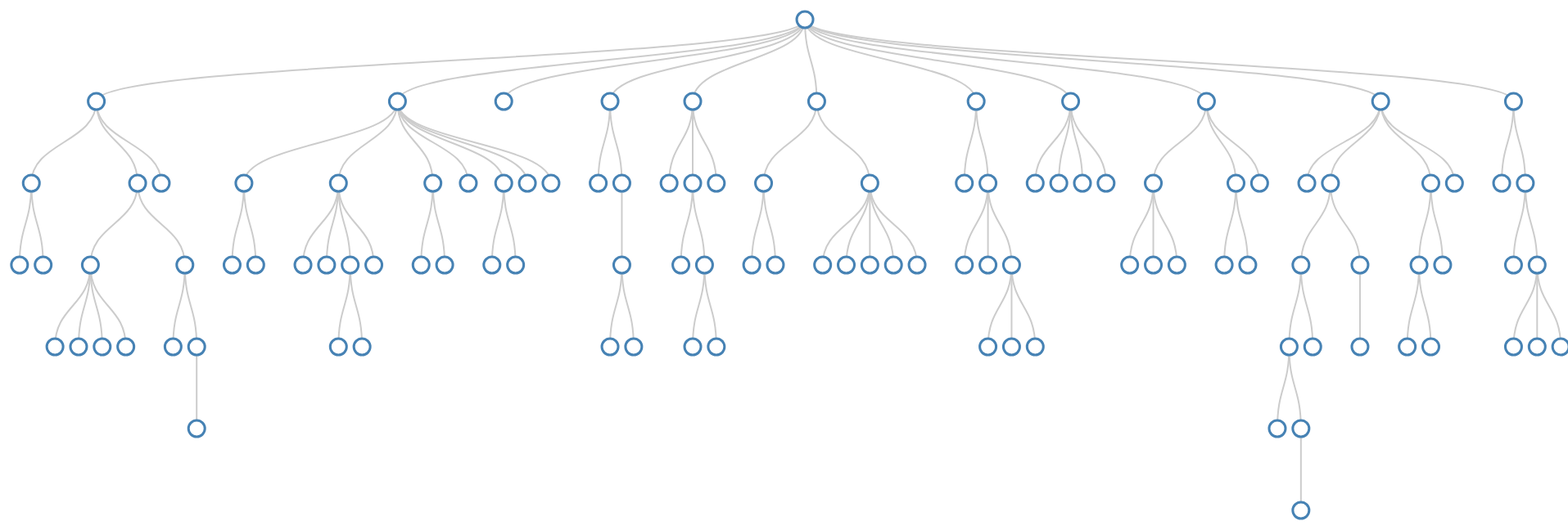
D3 v3 page, settled after 480 driven frames (8 s of simulated time); the page loaded 1 data file(s).


var mouse = {x: 0, y: 0};

document.addEventListener('mousemove', function(e){ 
    mouse.x = e.clientX || e.pageX; 
    mouse.y = e.clientY || e.pageY 
}, false);
var margin = {top: 40, right: 120, bottom: 20, left: 120},
    width = 9600 - margin.right - margin.left,
    height =  2000 - margin.top - margin.bottom;
    
var i = 0;

var tree = d3.layout.tree()
    .size([height, width]);

var diagonal = d3.svg.diagonal()
    .projection(function(d) { return [d.x, d.y]; });

var svg = d3.select("body").append("svg")
    .attr("width", width + margin.right + margin.left)
    .attr("height", height + margin.top + margin.bottom)
  .append("g")
    .attr("transform", "translate(" + margin.left + "," + margin.top + ")");
    
    var root ;
d3.json(" Arch.Struct_hierarchy-spectral_20140329-1845-42iib6o.json ", function(error, data) {  
 if(error)
 {
 console.log(error);
 }
 else
 {

root=data;
update(root);
}
});
d3.selection.prototype.moveToFront = function() {
  return this.each(function(){
    this.parentNode.appendChild(this);
  });
};

function update(source) {

 // Compute the new tree layout.
  var nodes = tree.nodes(root).reverse(),
      links = tree.links(nodes);
 
  // Normalize for fixed-depth.
  nodes.forEach(function(d) { d.y = d.depth * 100; });

  var node = svg.selectAll("g.node")
      .data(nodes, function(d) { return d.id || (d.id = ++i); });
 
  // Enter the nodes.
  var nodeEnter = node.enter().append("g")
      .attr("class", "node")
      .attr("transform", function(d) { 
          return "translate(" + d.x + "," + d.y + ")"; });
 
  nodeEnter.append("circle")
      .attr("r", 10)
      .style("fill", "#fff")
      .on('mouseover',function(d){
        //   alert(d.att_label.length);
     var i=0;
     var page='  <table   border="1"   >  <tr><th width=150 style="word-wrap:break-word;word-break:break-all;"></th>';
     title='';
     for(i=0;i<d.att_label.length;i++)
        title=title+'<th width=100 style="word-wrap:break-word;word-break:break-all;">'+d.att_label[i]+'</th>';
     page=page+title+'<tr>';

     content='';
 
    for (i=0;i<d.table.length ;i++ )
    {
        onerow='<tr> <td width=150 style="word-wrap:break-word;word-break:break-all;"> '+d.entities_lable[i]+'</td>'
        for(j=0;j<d.att_label.length;j++)
        {
            onerow=onerow+'<td width=100 style="word-wrap:break-word;word-break:break-all;">'+d.table[i][j]+'</td>';
        }
        onerow=onerow+'</tr>';
        content=content+onerow;
    }
    page=page+content+'</table> '
    screenheight=window.screen.height;
    screenwidth=window.screen.width;
    
    shiftx=d.x+750-screenwidth+10;
   shifty=d.y+500-screenheight+10;
  if(shiftx<0)
      shiftx=0;
  if(shifty<0)
      shifty=0;
   rx= shiftx;
    ry= shifty; 


            d3.select(this.parentNode).append("foreignObject")
                .attr("width", 3000)
                .attr("height", 2000)
                .attr("x", function(d){
            var bodyWidth = document.body.clientWidth || document.body.clientWidth;
            var scrollLeft = document.documentElement.scrollLeft ||document.body.scrollLeft;
            var tableWidth = 180 + 130*d.att_label.length + 60;
            if(d.x < scrollLeft + 40 || d.x < scrollLeft + bodyWidth - tableWidth -40){
                return 0;
            }
            if( d.x-scrollLeft <  scrollLeft + bodyWidth-tableWidth-d.x){
                return scrollLeft + 40 - d.x;      
            }
            return scrollLeft + bodyWidth - tableWidth -40 - d.x;
        })
                .attr("y",10)
              .append("xhtml:body")
              .style("font", "14px 'Helvetica Neue'")
          //    .style("position", "absolute")
            //  .style("left",300)
             // .style("top",300)
              .html(page);
        d3.select(this.parentNode).moveToFront();        
              
  }).on('mouseout', function(d){
      
 
        d3.select(this.parentNode).selectAll(function() { return this.getElementsByTagName("foreignObject"); }).remove();

      
      })
      ;
 
  nodeEnter.append("text")
      .attr("y", function(d) { 
          return d.children || d._children ? -18 : 18; })
      .attr("dy", ".35em")
      .attr("text-anchor", "middle")
      .text(function(d) { return d.name; })
      .style("fill-opacity", 1);
  var link = svg.selectAll("path.link")
      .data(links, function(d) { return d.target.id; });
 
  // Enter the links.
  link.enter().insert("path", "g")
      .attr("class", "link")
      .attr("d", diagonal);
 
}



### data: Arch.Struct_hierarchy-spectral_20140329-1845-42iib6o.json
{
 "showattr": [
  5,
  10,
  104,
  7,
  912
 ],
 "children": [
  {
   "showattr": [
    187,
    1454,
    1155,
    1765
   ],
   "children": [
    "{... 7 keys}",
    "{... 7 keys}",
    "{... 7 keys}"
   ],
   "entities_lable": [
    "Lakehurst_Mall",
    "Ramsay_Hall",
    "One_Canada_Square",
    "SM_City_Bacoor",
    "Jamieson_Place_%28Calgary%29"
   ],
   "table": [
    "[... 4 items]",
    "[... 4 items]",
    "[... 4 items]",
    "[... 4 items]",
    "[... 4 items]"
   ],
   "id": 246,
   "showentities": [
    49834,
    75973,
    68305,
    79334,
    44146
   ],
   "att_label": [
    "developer",
    "tone",
    "phoneNumber",
    "pov"
   ]
  },
  {
   "showattr": [
    390,
    2,
    29,
    110,
    600
   ],
   "children": [
    "{... 7 keys}",
    "{... 7 keys}",
    "{... 7 keys}",
    "{... 7 keys}",
    "{... 7 keys}",
    "{... 7 keys}",
    "{... 7 keys}"
   ],
   "entities_lable": [
    "Bilbao_Fine_Arts_Museum",
    "Museum_of_the_History_of_the_Polish_Jews",
    "Stagecoach_Group",
    "Sacramento_Regional_Transit_District",
    "Boeing_Galleries"
   ],
   "table": [
    "[... 5 items]",
    "[... 5 items]",
    "[... 5 items]",
    "[... 5 items]",
    "[... 5 items]"
   ],
   "id": 247,
   "showentities": [
    9854,
    61077,
    88544,
    79470,
    10634
   ],
   "att_label": [
    "founded",
    "website",
    "country",
    "imagesize",
    "province"
   ]
  },
  {
   "showattr": [
    261,
    262,
    266,
    257,
    259
   ],
   "children": [],
   "entities_lable": [
    "Cape_Bojeador_Lighthouse",
    "Capones_Island_Lighthouse",
    "Pointe_aux_Barques_Light",
    "%C3%96rsk%C3%A4r",
    "%C5%8Cmazaki_Lighthouse"
   ],
   "table": [
    "[... 5 items]",
    "[... 5 items]",
    "[... 5 items]",
    "[... 5 items]",
    "[... 5 items]"
   ],
   "id": 248,
   "showentities": [
    14422,
    14649,
    72972,
    89,
    210
   ],
   "att_label": [
    "shape",
    "construction",
    "yearlit",
    "characteristic",
    "lens"
   ]
  },
  {
   "showattr": [
    377,
    375,
    448,
    449,
    488
   ],
   "children": [
    "{... 7 keys}",
    "{... 7 keys}"
   ],
   "entities_lable": [
    "Interstate_94_in_North_Dakota",
    "M-55_%28Michigan_highway%29",
    "Interstate_95_in_Virginia",
    "U.S._Route_62_in_New_York",
    "A55_road"
   ],
   "table": [
    "[... 5 items]",
    "[... 5 items]",
    "[... 5 items]",
    "[... 5 items]",
    "[... 5 items]"
   ],
   "id": 249,
   "showentities": [
    42666,
    53341,
    42684,
    96342,
    1585
   ],
   "att_label": [
    "terminusA",
    "terminusB",
    "directionB",
    "directionA",
    "lengthMi"
   ]
  },
  {
   "showattr": [
    4,
    47,
    38,
    44,
    46
   ],
   "children": [
    "{... 7 keys}",
    "{... 7 keys}",
    "{... 7 keys}"
   ],
   "entities_lable": [
    "Arctic_Bay_Airport",
    "Vandenberg_Air_Force_Base",
    "Bella_Bella_%28Campbell_Island%29_Airpor…",
    "Amb%C3%A9rieu-en-Bugey_Air_Base",
    "Nancy_%E2%80%93_Ochey_Air_Base"
   ],
   "table": [
    "[... 5 items]",
    "[... 5 items]",
    "[... 5 items]",
    "[... 5 items]",
    "[... 5 items]"
   ],
   "id": 250,
   "showentities": [
    5138,
    98117,
    8942,
    4162,
    61659
   ],
   "att_label": [
    "elevationF",
    "r1Number",
    "footnotes",
    "r1Surface",
    "r1LengthF"
   ]
  },
  {
   "showattr": [
    25,
    298
   ],
   "children": [
    "{... 7 keys}",
    "{... 7 keys}"
   ],
   "entities_lable": [
    "Soldier_Field",
    "%C3%89glise_d%27Auteuil_%28Paris_M%C3%A9…",
    "Sea_Lion_Rocks_railway_station",
    "Camarillo_%28Amtrak_station%29",
    "30th_Street_Station"
   ],
   "table": [
    "[... 2 items]",
    "[... 2 items]",
    "[... 2 items]",
    "[... 2 items]",
    "[... 2 items]"
   ],
   "id": 251,
   "showentities": [
    84021,
    58,
    81452,
    13982,
    742
   ],
   "att_label": [
    "opened",
    "closed"
   ]
  },
  {
   "showattr": [
    295,
    30,
    159,
    293,
    382
   ],
   "children": [
    "{... 7 keys}",
    "{... 7 keys}"
   ],
   "entities_lable": [
    "Tsuruhashi_Station",
    "%C5%8Csaka_Namba_Station",
    "Iimori_Station",
    "Wuchang_Railway_Station",
    "Shin-Imamiya_Station"
   ],
   "table": [
    "[... 5 items]",
    "[... 5 items]",
    "[... 5 items]",
    "[... 5 items]",
    "[... 5 items]"
   ],
   "id": 252,
   "showentities": [
    95332,
    239,
    41308,
    103848,
    82717
   ],
   "att_label": [
    "namerom",
    "city",
    "bus",
    "district",
    "oldname"
   ]
  },
  {
   "showattr": [
    227,
    428,
    429,
    431,
    435
   ],
   "children": [
    "{... 7 keys}",
    "{... 7 keys}",
    "{... 7 keys}",
    "{... 7 keys}"
   ],
   "entities_lable": [
    "Los_Angeles_Memorial_Coliseum",
    "Mission_San_Diego_de_Alcal%C3%A1",
    "Mission_Santa_Barbara",
    "Stratton%E2%80%93Cornelius_House",
    "125_S._Fourth_St."
   ],
   "table": [
    "[... 5 items]",
    "[... 5 items]",
    "[... 5 items]",
    "[... 5 items]",
    "[... 5 items]"
   ],
   "id": 253,
   "showentities": [
    52289,
    58923,
    58926,
    89562,
    460
   ],
   "att_label": [
    "built",
    "added",
    "governingBody",
    "longDirection",
    "latDirection"
   ]
  },
  "... 3 more items"
 ],
 "entities_lable": [
  "Mingun_Pahtodawgyi",
  "Clifton_Bridge_%28Nottingham%29",
  "Baikonur_Cosmodrome_Site_200",
  "Sejong_Center",
  "Lakehurst_Mall"
 ],
 "table": [
  [
   "Null",
   "Mingun Pahtodawgyi",
   "Null",
   "Null",
   "Null"
  ],
  [
   "Null",
   "Null",
   "Null",
   "road crossing",
   "Null"
  ],
  [
   "Strategic_Missile_Troops",
   "Site 200",
   "Null",
   "launch site",
   "Null"
  ],
  [
   "Null",
   "Sejong Center세종문화회관",
   "Null",
   "Arts_centre",
   "Null"
  ],
  [
   "Null",
   "Null",
   "Richard_Jacobs_%28businessman%29",
   "Null",
   "Null"
  ]
 ],
 "id": 0,
 "showentities": [
  58562,
  18930,
  7203,
  81672,
  49834
 ],
 "att_label": [
  "operator",
  "name",
  "owner",
  "type",
  "platformtype"
 ]
}